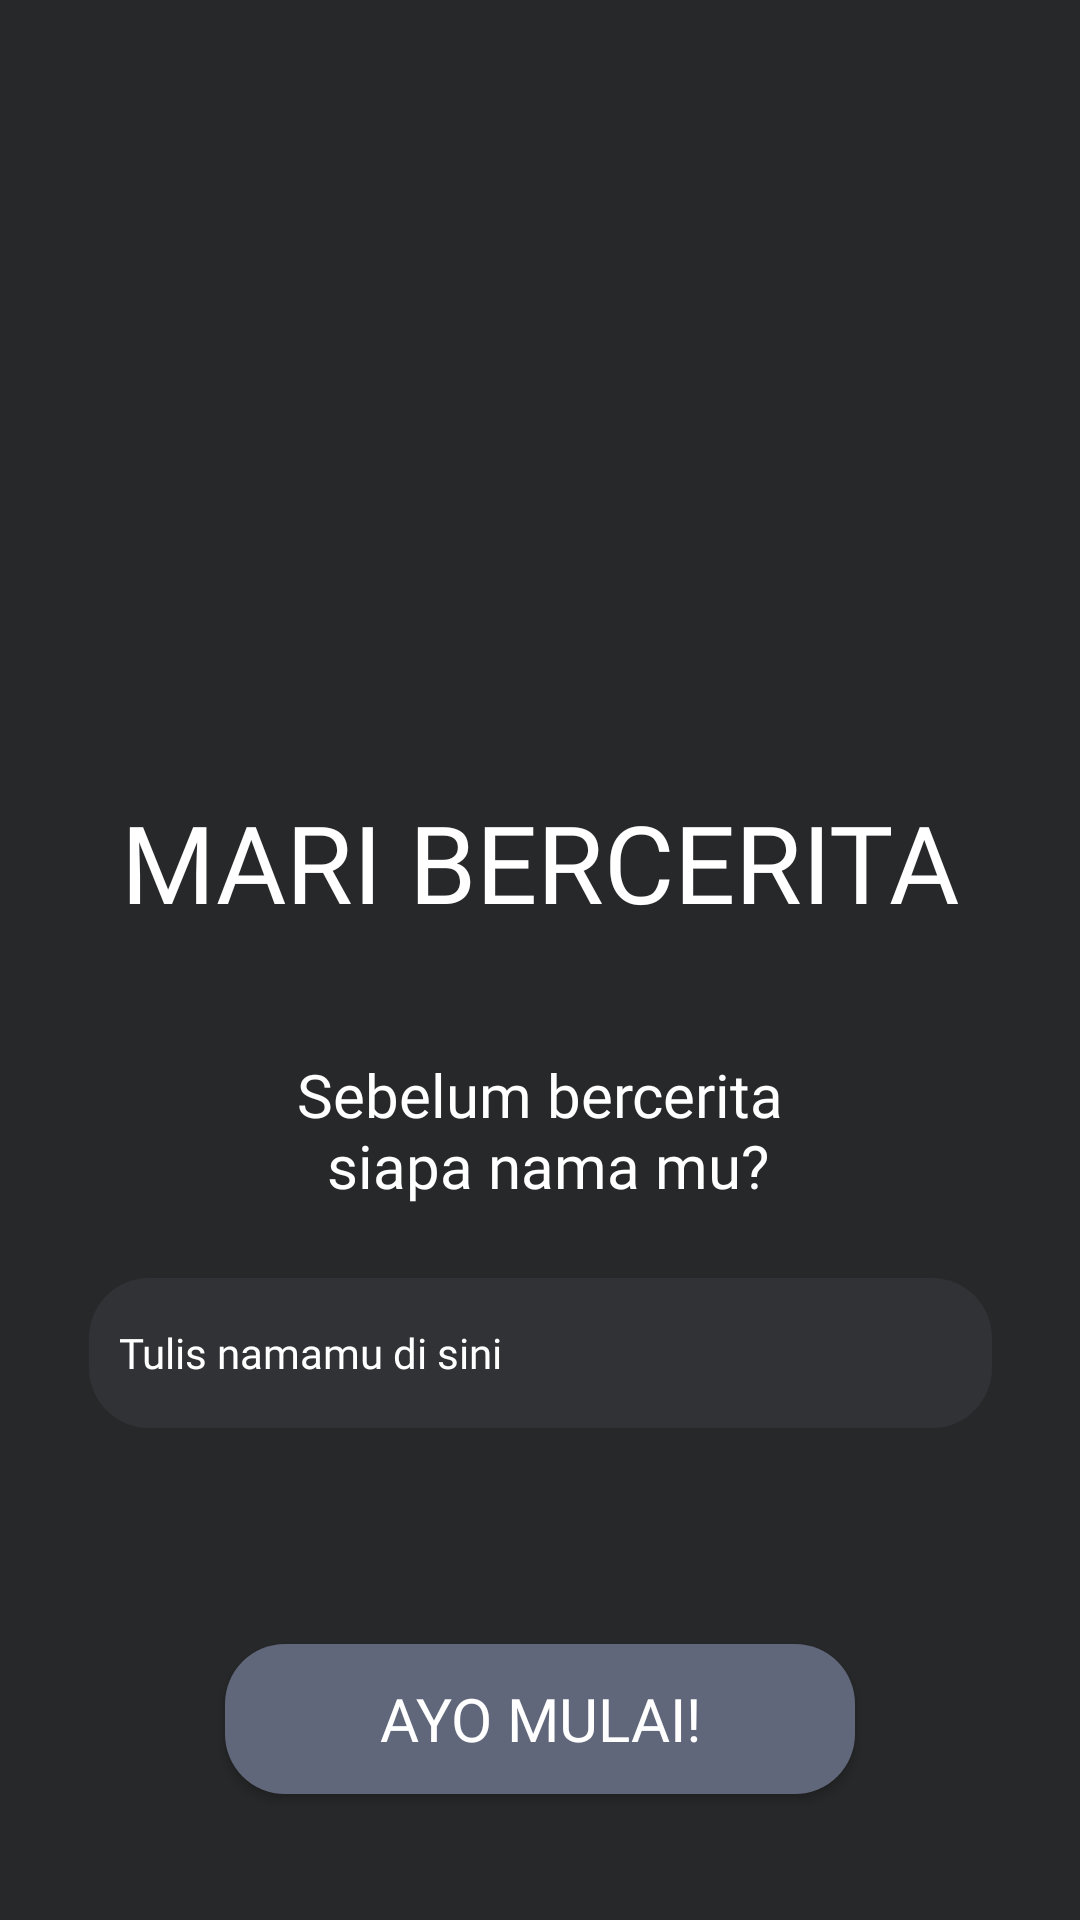

The Android layout XML behind this screen, and the referenced resources:
<!-- AndroidManifest.xml: activity theme Theme.AppCompat.DayNight.NoActionBar -->
<!-- res/layout/activity_start.xml -->
<?xml version="1.0" encoding="utf-8"?>
<ScrollView xmlns:android="http://schemas.android.com/apk/res/android"
    xmlns:app="http://schemas.android.com/apk/res-auto"
    android:layout_width="match_parent"
    android:layout_height="match_parent"
    android:background="@color/black_keabadian">

    <androidx.constraintlayout.widget.ConstraintLayout
        android:id="@+id/main"
        android:layout_width="match_parent"
        android:layout_height="wrap_content">

        

        <ImageView
            android:id="@+id/imageView3"
            android:layout_width="263dp"
            android:layout_height="263dp"
            app:layout_constraintEnd_toEndOf="parent"
            app:layout_constraintStart_toStartOf="parent"
            app:layout_constraintTop_toTopOf="parent"
            app:srcCompat="@drawable/mexican_skull_rafiki" />

        <TextView
            android:id="@+id/textView8"
            android:layout_width="wrap_content"
            android:layout_height="wrap_content"
            android:fontFamily="@font/unica_one_regular"
            android:text="@string/mari_bercerita"
            android:textColor="@color/white"
            android:textSize="36sp"
            app:layout_constraintEnd_toEndOf="@+id/imageView3"
            app:layout_constraintStart_toStartOf="@+id/imageView3"
            app:layout_constraintTop_toBottomOf="@+id/imageView3" />

        <EditText
            android:id="@+id/text_name"
            android:layout_width="301dp"
            android:layout_height="50dp"
            android:layout_marginTop="24dp"
            android:background="@drawable/input_text"
            android:ems="10"
            android:fontFamily="@font/unica_one_regular"
            android:hint="@string/tulis_namamu_di_sini"
            android:inputType="text"
            android:paddingLeft="10sp"
            android:textColor="@color/white"
            android:textColorHint="@color/white"
            android:textSize="14sp"
            app:layout_constraintEnd_toEndOf="parent"
            app:layout_constraintStart_toStartOf="parent"
            app:layout_constraintTop_toBottomOf="@+id/textView9" />

        <Button
            android:id="@+id/button_move_with_name"
            android:layout_width="210dp"
            android:layout_height="50dp"
            android:layout_marginTop="72dp"
            android:layout_marginBottom="4dp"
            android:background="@drawable/button_opening"
            android:fontFamily="@font/unica_one_regular"
            android:hapticFeedbackEnabled="true"
            android:text="@string/ayo_mulai"
            android:textColor="@color/white"
            android:textColorLink="@color/button_colour_gray"
            android:textSize="20sp"
            app:layout_constraintBottom_toBottomOf="parent"
            app:layout_constraintEnd_toEndOf="parent"
            app:layout_constraintStart_toStartOf="parent"
            app:layout_constraintTop_toBottomOf="@+id/text_name"
            app:layout_constraintVertical_bias="1.0" />

        <TextView
            android:id="@+id/textView9"
            android:layout_width="wrap_content"
            android:layout_height="wrap_content"
            android:layout_marginTop="40dp"
            android:fontFamily="@font/unica_one_regular"
            android:text="@string/sebelum_bercerita_n_siapa_nama_mu"
            android:textAlignment="center"
            android:textColor="@color/white"
            android:textSize="20sp"
            app:layout_constraintEnd_toEndOf="@+id/textView8"
            app:layout_constraintStart_toStartOf="@+id/textView8"
            app:layout_constraintTop_toBottomOf="@+id/textView8" />
    </androidx.constraintlayout.widget.ConstraintLayout>
</ScrollView>
<!-- resources referenced by this layout -->
<resources>
  <color name="black_keabadian">#272829</color>
  <color name="button_colour_gray">#61677A</color>
  <color name="white">#FFFFFFFF</color>
  <!-- drawable button_opening (drawable) -->
  <?xml version="1.0" encoding="utf-8"?>
  <shape xmlns:android="http://schemas.android.com/apk/res/android">
      <corners android:radius="20dp" />
      <solid android:color="@color/button_colour_gray" />
  </shape>
  <!-- drawable input_text (drawable) -->
  <?xml version="1.0" encoding="utf-8"?>
  <shape xmlns:android="http://schemas.android.com/apk/res/android">
      <corners android:radius="20dp" />
      <solid android:color="#313236" />
  
  
  </shape>
  <!-- drawable mexican_skull_rafiki: vector/xml drawable (drawable, 120015 chars, omitted) -->
  <string name="ayo_mulai">AYO MULAI!</string>
  <string name="mari_bercerita">MARI BERCERITA</string>
  <string name="sebelum_bercerita_n_siapa_nama_mu">Sebelum bercerita\n siapa nama mu?</string>
  <string name="tulis_namamu_di_sini">Tulis namamu di sini</string>
</resources>
